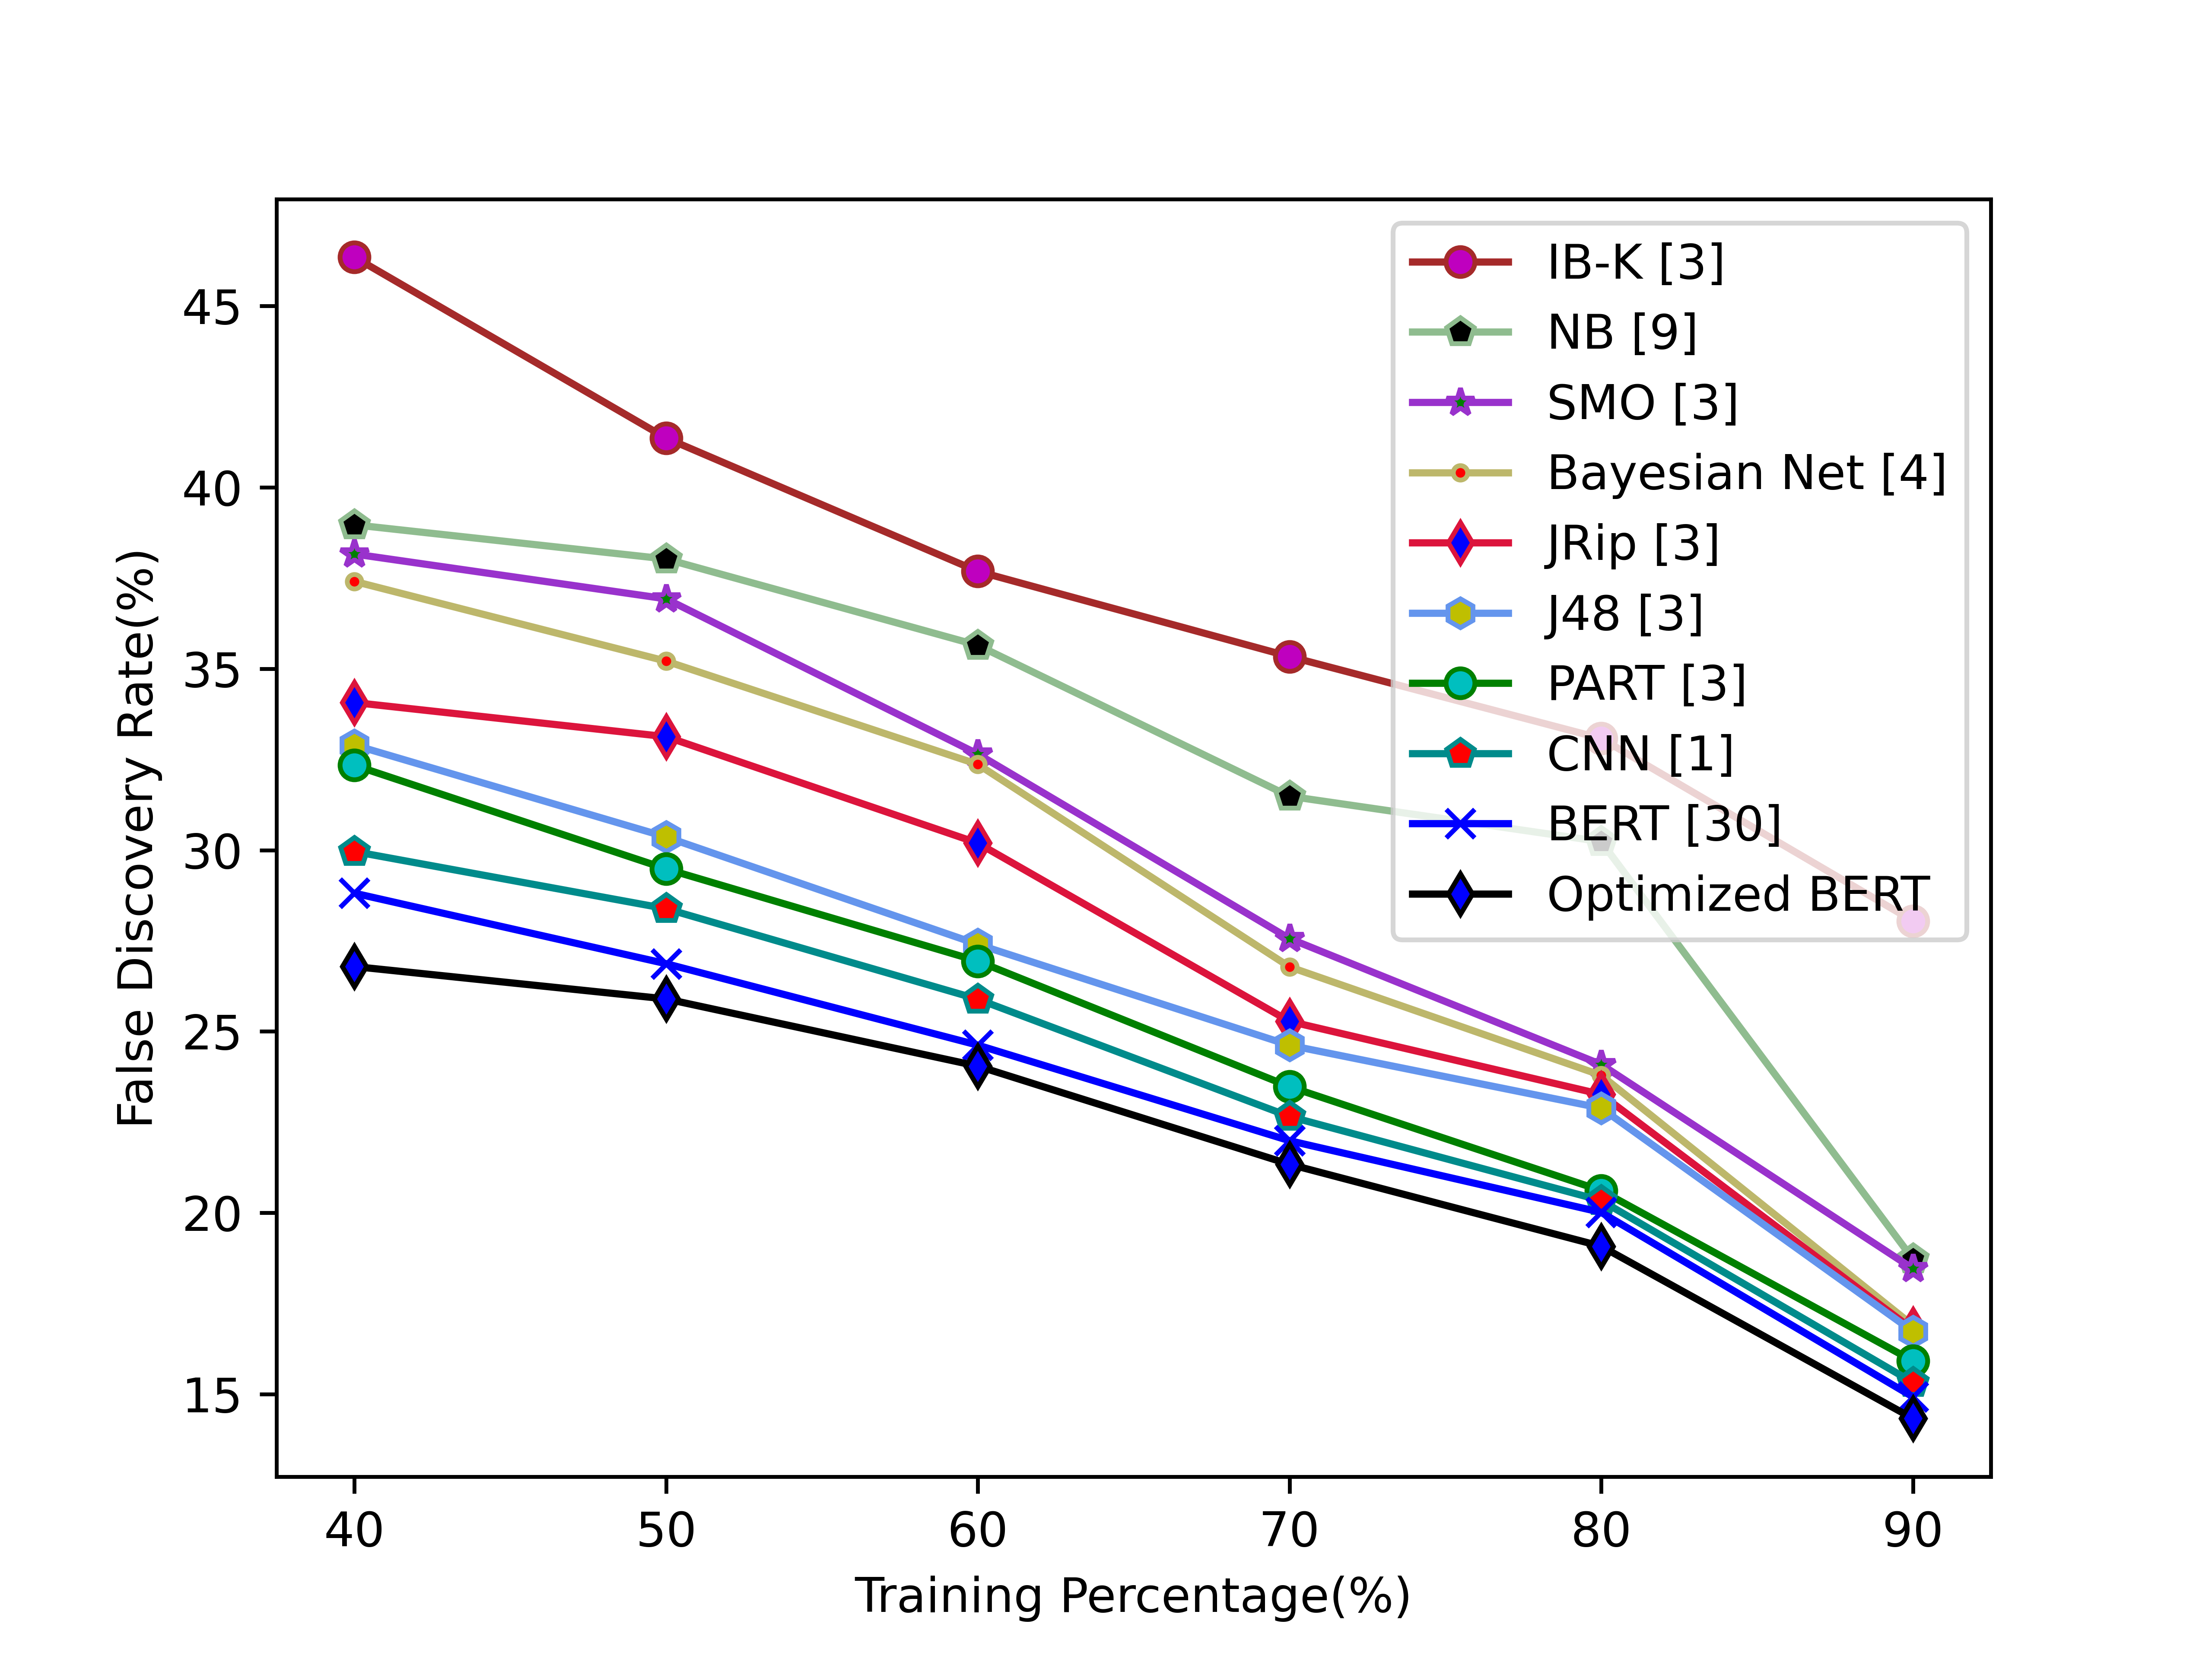

Source data for this figure (header and first rows):
4.634671241446346812e+01, 4.135896471684211662e+01, 3.768526094367226875e+01, 3.533636674635036456e+01, 3.307672700865266791e+01, 2.804820461122046993e+01
3.896664020255473559e+01, 3.802525041379310977e+01, 3.564540244662921964e+01, 3.148387065891783720e+01, 3.023359247741936429e+01, 1.872637964983712777e+01
3.816233212906977457e+01, 3.692644457220708176e+01, 3.264822315551181475e+01, 2.756091182654401450e+01, 2.408944983004758456e+01, 1.846151649238581172e+01
3.740758411420002005e+01, 3.520934784695654685e+01, 3.236348169248434203e+01, 2.678078521578211735e+01, 2.379072341353382569e+01, 1.689512508122746226e+01
3.406789888030888847e+01, 3.312647662650604730e+01, 3.019248532786885164e+01, 2.527834115007013338e+01, 2.326589967359051059e+01, 1.678032512635378737e+01
3.289533022677596819e+01, 3.036125836734694872e+01, 2.740063727272728045e+01, 2.461879662970780203e+01, 2.288672596100278156e+01, 1.672989924559934138e+01
3.233695761344537800e+01, 2.948201091238671268e+01, 2.693875657894737685e+01, 2.347787826950354884e+01, 2.061312772857144182e+01, 1.591797490774908397e+01
2.995993518061675331e+01, 2.838466609354121317e+01, 2.588911360563380981e+01, 2.265582190567950249e+01, 2.033752207612455720e+01, 1.532478626512097719e+01
2.881144041814160062e+01, 2.686820209653465952e+01, 2.462309527272728360e+01, 2.198840163551400906e+01, 2.001257603067485036e+01, 1.492611793785312102e+01
2.678898009090909227e+01, 2.589686421711900266e+01, 2.404402990909090931e+01, 2.133781840429338672e+01, 1.907777378263936896e+01, 1.433093324156304504e+01
